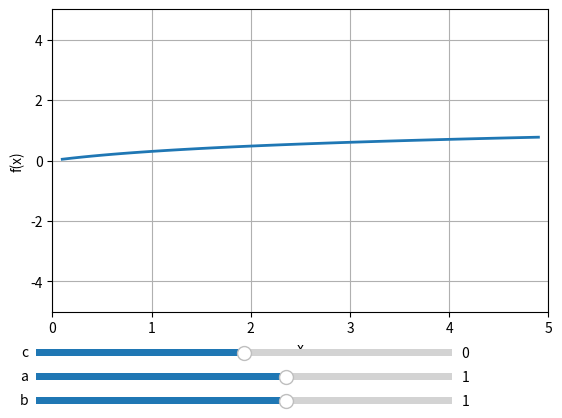

Reproduce this figure in Python.
import numpy as np
import matplotlib.pyplot as plt
from matplotlib.widgets import Slider

def update(val):
    a = slider_a.val
    b = slider_b.val
    c = slider_c.val
    f = a * np.log(x + b) + c
    line.set_ydata(f)
    ax.set_title(f"Logarithmic Function f(x) = {a:.2f} * log(x + {b:.2f}) + {c:.2f}")
    fig.canvas.draw_idle()

# Create data for x values
x = np.arange(0.1, 5, 0.1)

# Initial values of a, b, and c
initial_a = 1
initial_b = 1
initial_c = 0

# Create the plot
fig, ax = plt.subplots()
plt.subplots_adjust(bottom=0.25)  # Adjust the plot area to accommodate sliders

# Plot the initial logarithmic function
line, = ax.plot(x, initial_a * np.log10(x + initial_b) + initial_c, linewidth=2)

# Set plot labels and grid
ax.set_xlabel("x")
ax.set_ylabel("f(x)")
ax.grid(True)

# Set the x and y axis limits
plt.xlim(0, 5)
plt.ylim(-5, 5)

# Create sliders
ax_a = plt.axes([0.1, 0.1, 0.65, 0.03], facecolor='lightgoldenrodyellow')
ax_b = plt.axes([0.1, 0.05, 0.65, 0.03], facecolor='lightgoldenrodyellow')
ax_c = plt.axes([0.1, 0.15, 0.65, 0.03], facecolor='lightgoldenrodyellow')

slider_a = Slider(ax_a, 'a', -5, 5, valinit=initial_a, valstep=0.1)
slider_b = Slider(ax_b, 'b', -5, 5, valinit=initial_b, valstep=0.1)
slider_c = Slider(ax_c, 'c', -5, 5, valinit=initial_c, valstep=0.1)

# Update the plot when sliders' values change
slider_a.on_changed(update)
slider_b.on_changed(update)
slider_c.on_changed(update)

plt.show()
